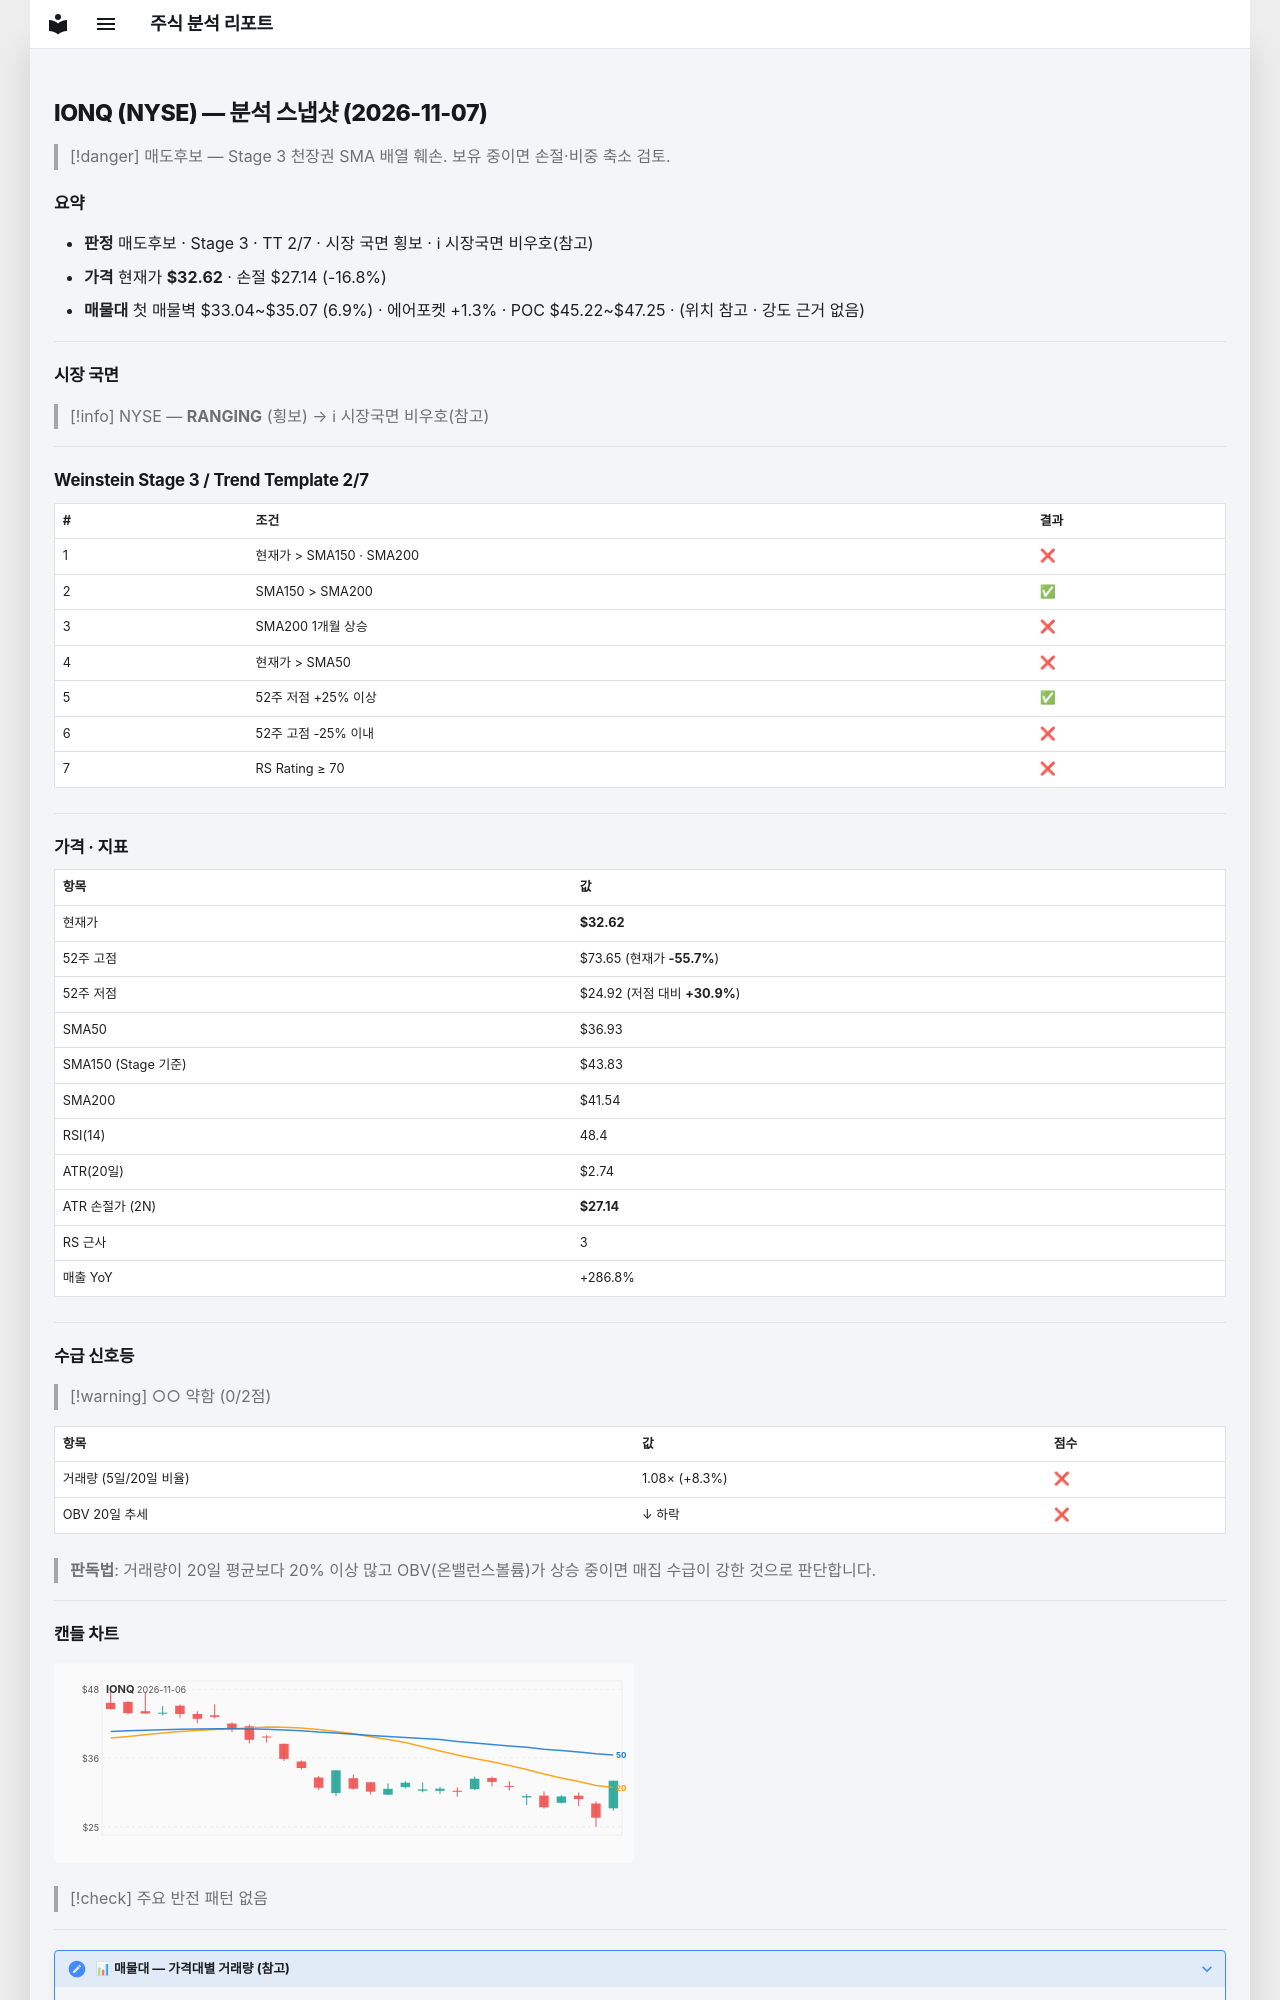

repository: soloandco/stock-reports · page: snapshots/IONQ-2026-11-07/index.html · generator: mkdocs

---
type: analysis-snapshot
title: IONQ 분석 스냅샷
ticker: IONQ
market: NYSE
created: 2026-11-07
updated: 2026-11-07
bar-date: 2026-11-06
verdict: 매도후보
real-rr: 2.80
sma50-gap-pct: -11.7
weekly-position: 저항대아래
weekly-overhead-price: 47.94
weekly-overhead-pct: 47.0
stage: 3
trend-template-score: 2
tt-max: 7
ma-set: sma-50-150-200
price: 32.619998931884766
stop-price: 27.141859950845962
market-regime: RANGING
supply-demand-score: 0/2
supply-demand-label: 약함
status: tracking
tags:
  - stock-agent
  - watchlist
  - IONQ
  - analysis
related:
  - "[[analysis-template]]"
---

# IONQ (NYSE) — 분석 스냅샷 (2026-11-07)

> [!danger] 매도후보 — Stage 3 천장권
> SMA 배열 훼손. 보유 중이면 손절·비중 축소 검토.

## 요약

- **판정** 매도후보 · Stage 3 · TT 2/7 · 시장 국면 횡보 · ℹ 시장국면 비우호(참고)
- **가격** 현재가 **$32.62** · 손절 $27.14 (-16.8%)
- **매물대** 첫 매물벽 $33.04~$35.07 (6.9%) · 에어포켓 +1.3% · POC $45.22~$47.25 · (위치 참고 · 강도 근거 없음)

---

## 시장 국면

> [!info] NYSE — **RANGING** (횡보) → ℹ 시장국면 비우호(참고)

---

## Weinstein Stage 3 / Trend Template 2/7

| # | 조건 | 결과 |
|---|------|------|
| 1 | 현재가 > SMA150 · SMA200 | ❌ |
| 2 | SMA150 > SMA200 | ✅ |
| 3 | SMA200 1개월 상승 | ❌ |
| 4 | 현재가 > SMA50 | ❌ |
| 5 | 52주 저점 +25% 이상 | ✅ |
| 6 | 52주 고점 -25% 이내 | ❌ |
| 7 | RS Rating ≥ 70 | ❌ |

---

## 가격 · 지표

| 항목 | 값 |
|------|---|
| 현재가 | **$32.62** |
| 52주 고점 | $73.65 (현재가 **-55.7%**) |
| 52주 저점 | $24.92 (저점 대비 **+30.9%**) |
| SMA50 | $36.93 |
| SMA150 (Stage 기준) | $43.83 |
| SMA200 | $41.54 |
| RSI(14) | 48.4 |
| ATR(20일) | $2.74 |
| ATR 손절가 (2N) | **$27.14** |
| RS 근사 | 3 |
| 매출 YoY | +286.8% |

---
## 수급 신호등

> [!warning] ○○ 약함 (0/2점)

| 항목 | 값 | 점수 |
|------|------|------|
| 거래량 (5일/20일 비율) | 1.08× (+8.3%) | ❌ |
| OBV 20일 추세 | ↓ 하락 | ❌ |

> **판독법**: 거래량이 20일 평균보다 20% 이상 많고 OBV(온밸런스볼륨)가 상승 중이면 매집 수급이 강한 것으로 판단합니다.

---
